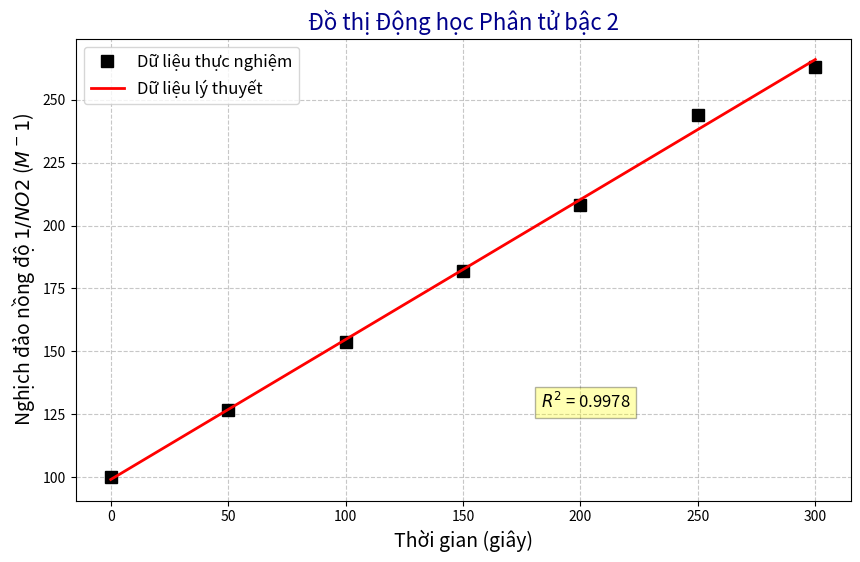

This figure's Python source:
import pandas as pd
import numpy as np
import matplotlib.pyplot as plt

data = {
    'Thoi_gian': [0, 50, 100, 150, 200, 250, 300],
    'Nong_do_NO2': [0.0100, 0.0079, 0.0065, 0.0055, 0.0048, 0.0041, 0.0038]
}
df = pd.DataFrame(data)

x = df['Thoi_gian']
y_thuc_te = 1 / df['Nong_do_NO2']

he_so = np.polyfit(x, y_thuc_te, 1)
k = he_so[0]
b = he_so[1]

r_squared = np.corrcoef(x, y_thuc_te)[0, 1] ** 2
y_ly_thuyet = k * x + b

plt.figure(figsize=(10, 6))

plt.plot(x, y_thuc_te, 'ks', label='Dữ liệu thực nghiệm', markersize=8)
plt.plot(x, y_ly_thuyet, 'r-', label='Dữ liệu lý thuyết', linewidth=2)
plt.title('Đồ thị Động học Phân tử bậc 2', fontsize=16, color='darkblue')
plt.xlabel('Thời gian (giây)', fontsize=14)
plt.ylabel('Nghịch đảo nồng độ $1/NO2$ ($M^-1$)', fontsize=14)
plt.grid(True, linestyle='--', alpha=0.7)
plt.legend(fontsize=12, loc='best')
# Cách sửa "nhà khoa học": Dùng tọa độ tương đối (0.0 đến 1.0)
# transform=plt.gca().transAxes nghĩa là dùng hệ trục của khung hình
# (0.6, 0.2) nghĩa là: Cách lề trái 60%, Cách lề dưới 20% -> Góc dưới phải
plt.text(0.6, 0.2, f'$R^2$ = {r_squared:.4f}', 
         fontsize=12, 
         bbox=dict(facecolor='yellow', alpha=0.3),
         transform=plt.gca().transAxes)
plt.show()
